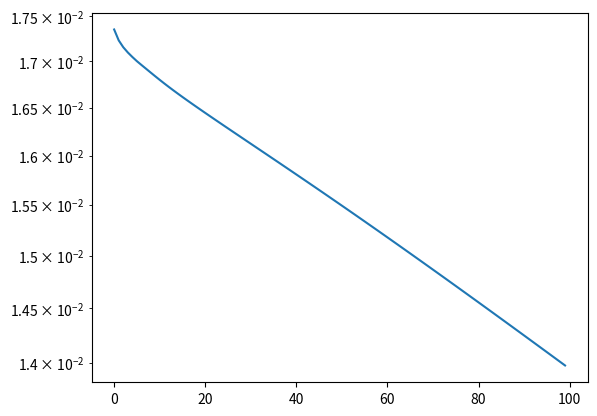

This figure's Python source:
import numpy as np
import scipy.linalg as la
import matplotlib.pyplot as plt

L = 1
E_I = 1

def SOR(A, b, Imax, eps, x0, omega):
    D = np.diag(np.diag(A))
    M = np.dot((1/omega), D) + np.tril(A, -1)
    N = M - A
    r = np.dot(A,x0)-b
    x = x0
    i = 0
    err = 1 + eps
    res = []
    while((i < Imax) and ((la.norm(r)) >= eps)):
        x = np.dot(np.dot((la.inv(M)),N),x) + np.dot((la.inv(M)),b)
        r = np.dot(A,x) - b
        err = la.norm(r,2)
        res.append(err)
        i = i+1
    return (x,i,res)

def CreateMatrixK():
	matrixK = np.array([
		[1,0,0,0,0,0,0,0,0,0,0,0],
		[-4,5,-4,1,0,0,0,0,0,0,0,0],
		[1,-4,6,-4,1,0,0,0,0,0,0,0],
		[0,1,-4,6,-4,1,0,0,0,0,0,0],
		[0,0,1,-4,6,-4,1,0,0,0,0,0],
		[0,0,0,1,-4,6,-4,1,0,0,0,0],
		[0,0,0,0,1,-4,6,-4,1,0,0,0],
		[0,0,0,0,0,1,-4,6,-4,1,0,0],
		[0,0,0,0,0,0,1,-4,6,-4,1,0],
		[0,0,0,0,0,0,0,1,-4,6,-4,1],
		[0,0,0,0,0,0,0,0,1,-4,5,-4],
		[0,0,0,0,0,0,0,0,0,0,0,1]
		])
	return matrixK

def CreateVectorF(n):
	vectorF = np.array(0)
	i = 1
	while (i < n):
		newElement = (((18 + (18**2) * ((i*L/n)-(i*L/n)**2))/E_I ) * ((L/n)**4))
		vectorF = np.append(vectorF, newElement)
		i = i + 1 
	vectorF = np.append(vectorF, 0)
	return vectorF

def CreateVectorU(n):
	vectorU = np.array(0)
	i = 1
	while (i <= n):
		newElement = 0
		vectorU = np.append(vectorU, newElement)
		i = i + 1
	return vectorU

n = 11
K = CreateMatrixK()
u = CreateVectorU(n)  
f = CreateVectorF(n)
print(K)
print(u)
print(f)

def Graph():
	i = 1.0
	while (i < 2):
	    [x,i,res] = SOR(K,f,100,10**(-3),u,i)
	    plt.plot(range(len(res)),res)
	    plt.yscale('log')
	    plt.show()
	    i = i + 0.05

Graph()

